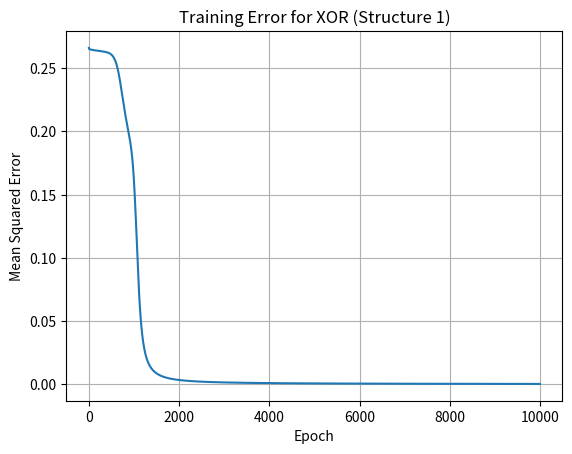

Generate this figure with matplotlib:
#!/usr/bin/env python
# -*- coding: utf-8 -*-
# ==========================================================
# BP_XOR_Structure1.py —— 对应图中结构1的BP算法实现
# ==========================================================

import numpy as np
import matplotlib.pyplot as plt

# ----------------------------------------------------------
# Sigmoid 激活函数及其导数
def sigmoid(x):
    return 1.0 / (1.0 + np.exp(-x))

def sigmoid_deriv(x):
    return x * (1.0 - x)

# ----------------------------------------------------------
# 构造输入与目标输出（XOR）
X = np.array([
    [0, 0],
    [0, 1],
    [1, 0],
    [1, 1]
])
Y = np.array([[0], [1], [1], [0]])

# ----------------------------------------------------------
# 初始化参数
np.random.seed(2)
eta = 0.5      # 学习率
epochs = 10000

# 输入层：x1, x2, bias(-1)
# 隐层：3个神经元 (2,3,4)
# 输出层：1个神经元 (1)
# 对应图中：w02,w03,w04,w52,w53,w54,w62,w63,w64,w21,w31,w41,w01
W_input_hidden = np.random.uniform(-1, 1, (3, 3))  # 3 hidden × (2 inputs + 1 bias)
W_hidden_output = np.random.uniform(-1, 1, (1, 4)) # 1 output × (3 hidden + 1 bias)

# ----------------------------------------------------------
# 前向传播
def forward(x):
    # 添加偏置输入 -1
    x_in = np.hstack((np.array([[-1]]), x.reshape(1, -1)))   # [ -1, x1, x2 ]
    net_h = np.dot(W_input_hidden, x_in.T)                   # shape (3,1)
    y_h = sigmoid(net_h)
    y_h_with_bias = np.vstack((np.array([[-1]]), y_h))       # [ -1, h1, h2, h3 ]
    net_o = np.dot(W_hidden_output, y_h_with_bias)
    y_o = sigmoid(net_o)
    return x_in, y_h_with_bias, y_o

# ----------------------------------------------------------
# 反向传播
def backward(x_in, y_h_with_bias, y_o, target):
    global W_input_hidden, W_hidden_output

    # 输出层误差信号 δ1
    delta_o = (target - y_o) * sigmoid_deriv(y_o)  # shape (1,1)

    # 隐层误差信号 δ2, δ3, δ4
    hidden_out = y_h_with_bias[1:]  # 去掉偏置
    delta_h = hidden_out * (1 - hidden_out) * (W_hidden_output[:, 1:].T @ delta_o)

    # 更新权值
    W_hidden_output += eta * delta_o * y_h_with_bias.T
    W_input_hidden += eta * delta_h * x_in

# ----------------------------------------------------------
# 训练过程
errors = []
for epoch in range(epochs):
    err_sum = 0.0
    for i in range(len(X)):
        x = X[i]
        t = Y[i]
        x_in, y_h_with_bias, y_o = forward(x)
        err_sum += np.sum((t - y_o) ** 2)
        backward(x_in, y_h_with_bias, y_o, t)
    errors.append(err_sum / len(X))
    if epoch % 500 == 0:
        print(f"Epoch {epoch:5d}, MSE = {err_sum / len(X):.6f}")

# ----------------------------------------------------------
# 测试结果
print("\n=== 训练结果 ===")
for i in range(len(X)):
    _, _, y_pred = forward(X[i])
    print(f"输入 {X[i]} -> 输出 {y_pred[0,0]:.4f}")

# 绘制损失曲线
plt.plot(errors)
plt.xlabel('Epoch')
plt.ylabel('Mean Squared Error')
plt.title('Training Error for XOR (Structure 1)')
plt.grid(True)
plt.savefig('BP_training_error.png')
plt.close()
